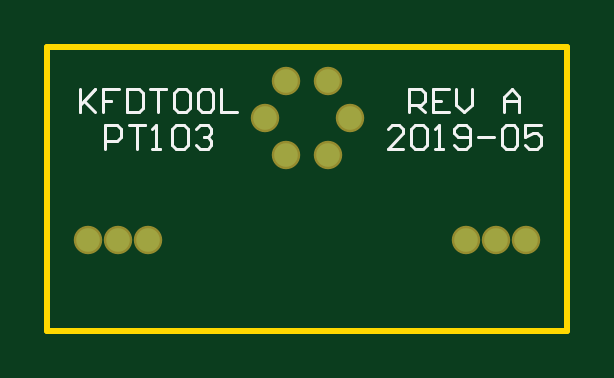
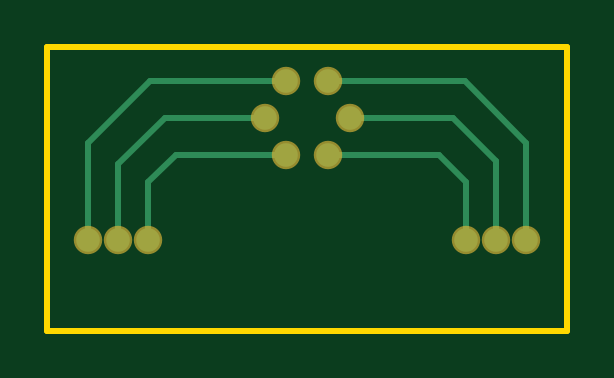
Circuit board: 7 layer files. Board 22.0 x 12.0 mm.
- bottom_copper: PT103.GBL (1123 bytes)
- bottom_silk: PT103.GBO (158 bytes)
- bottom_mask: PT103.GBS (448 bytes)
- outline: PT103.GKO (303 bytes)
- top_copper: PT103.GTL (616 bytes)
- top_silk: PT103.GTO (2778 bytes)
- top_mask: PT103.GTS (447 bytes)

=== bottom_copper: PT103.GBL ===
G04*
G04 #@! TF.GenerationSoftware,Altium Limited,Altium Designer,19.1.5 (86)*
G04*
G04 Layer_Physical_Order=2*
G04 Layer_Color=16711680*
%FSAX24Y24*%
%MOIN*%
G70*
G01*
G75*
%ADD12C,0.0100*%
%ADD13C,0.0394*%
D12*
X016943Y014157D02*
X017980Y013120D01*
X014685Y014157D02*
X016943D01*
X017980Y011516D02*
Y013120D01*
X016707Y013543D02*
X017480Y012770D01*
Y011516D02*
Y012770D01*
X015039Y013543D02*
X016707D01*
X016521Y012929D02*
X016980Y012470D01*
Y011516D02*
Y012470D01*
X014685Y012929D02*
X016521D01*
X011681Y012481D02*
X012129Y012929D01*
X011681Y011516D02*
Y012481D01*
X012129Y012929D02*
X013976D01*
X011893Y013543D02*
X013622D01*
X011181Y012831D02*
X011893Y013543D01*
X011181Y011516D02*
Y012831D01*
X011707Y014157D02*
X013976D01*
X010681Y013131D02*
X011707Y014157D01*
X010681Y011516D02*
Y013131D01*
D13*
X014685Y014157D02*
D03*
X013976D02*
D03*
X015039Y013543D02*
D03*
X014685Y012929D02*
D03*
X013976D02*
D03*
X013622Y013543D02*
D03*
X017980Y011516D02*
D03*
X017480D02*
D03*
X016980D02*
D03*
X011681D02*
D03*
X011181D02*
D03*
X010681D02*
D03*
M02*

=== bottom_silk: PT103.GBO ===
G04*
G04 #@! TF.GenerationSoftware,Altium Limited,Altium Designer,19.1.5 (86)*
G04*
G04 Layer_Color=32896*
%FSAX24Y24*%
%MOIN*%
G70*
G01*
G75*
M02*

=== bottom_mask: PT103.GBS ===
G04*
G04 #@! TF.GenerationSoftware,Altium Limited,Altium Designer,19.1.5 (86)*
G04*
G04 Layer_Color=16711935*
%FSAX24Y24*%
%MOIN*%
G70*
G01*
G75*
%ADD11C,0.0474*%
D11*
X014685Y014157D02*
D03*
X013976D02*
D03*
X015039Y013543D02*
D03*
X014685Y012929D02*
D03*
X013976D02*
D03*
X013622Y013543D02*
D03*
X017980Y011516D02*
D03*
X017480D02*
D03*
X016980D02*
D03*
X011681D02*
D03*
X011181D02*
D03*
X010681D02*
D03*
M02*

=== outline: PT103.GKO ===
G04*
G04 #@! TF.GenerationSoftware,Altium Limited,Altium Designer,19.1.5 (86)*
G04*
G04 Layer_Color=16711935*
%FSAX24Y24*%
%MOIN*%
G70*
G01*
G75*
%ADD12C,0.0100*%
D12*
X018661Y010000D02*
Y014724D01*
X010000D02*
X018661D01*
X010000Y010000D02*
Y014724D01*
Y010000D02*
X018661D01*
M02*

=== top_copper: PT103.GTL ===
G04*
G04 #@! TF.GenerationSoftware,Altium Limited,Altium Designer,19.1.5 (86)*
G04*
G04 Layer_Physical_Order=1*
G04 Layer_Color=255*
%FSAX24Y24*%
%MOIN*%
G70*
G01*
G75*
%ADD12C,0.0100*%
%ADD13C,0.0394*%
D12*
X010681Y011516D02*
X010700Y011535D01*
X011181Y011516D02*
X011200Y011535D01*
X017980Y011516D02*
X018000Y011535D01*
D13*
X014685Y014157D02*
D03*
X013976D02*
D03*
X015039Y013543D02*
D03*
X014685Y012929D02*
D03*
X013976D02*
D03*
X013622Y013543D02*
D03*
X017980Y011516D02*
D03*
X017480D02*
D03*
X016980D02*
D03*
X011681D02*
D03*
X011181D02*
D03*
X010681D02*
D03*
M02*

=== top_silk: PT103.GTO ===
G04*
G04 #@! TF.GenerationSoftware,Altium Limited,Altium Designer,19.1.5 (86)*
G04*
G04 Layer_Color=65535*
%FSAX24Y24*%
%MOIN*%
G70*
G01*
G75*
%ADD10C,0.0056*%
D10*
X016031Y013637D02*
Y014030D01*
X016228D01*
X016293Y013965D01*
Y013833D01*
X016228Y013768D01*
X016031D01*
X016162D02*
X016293Y013637D01*
X016687Y014030D02*
X016425D01*
Y013637D01*
X016687D01*
X016425Y013833D02*
X016556D01*
X016818Y014030D02*
Y013768D01*
X016949Y013637D01*
X017081Y013768D01*
Y014030D01*
X017605Y013637D02*
Y013899D01*
X017737Y014030D01*
X017868Y013899D01*
Y013637D01*
Y013833D01*
X017605D01*
X015933Y013029D02*
X015670D01*
X015933Y013292D01*
Y013357D01*
X015867Y013423D01*
X015736D01*
X015670Y013357D01*
X016064D02*
X016129Y013423D01*
X016261D01*
X016326Y013357D01*
Y013095D01*
X016261Y013029D01*
X016129D01*
X016064Y013095D01*
Y013357D01*
X016457Y013029D02*
X016589D01*
X016523D01*
Y013423D01*
X016457Y013357D01*
X016785Y013095D02*
X016851Y013029D01*
X016982D01*
X017048Y013095D01*
Y013357D01*
X016982Y013423D01*
X016851D01*
X016785Y013357D01*
Y013292D01*
X016851Y013226D01*
X017048D01*
X017179D02*
X017441D01*
X017573Y013357D02*
X017638Y013423D01*
X017769D01*
X017835Y013357D01*
Y013095D01*
X017769Y013029D01*
X017638D01*
X017573Y013095D01*
Y013357D01*
X018228Y013423D02*
X017966D01*
Y013226D01*
X018097Y013292D01*
X018163D01*
X018228Y013226D01*
Y013095D01*
X018163Y013029D01*
X018032D01*
X017966Y013095D01*
X010537Y014030D02*
Y013637D01*
Y013768D01*
X010800Y014030D01*
X010603Y013833D01*
X010800Y013637D01*
X011193Y014030D02*
X010931D01*
Y013833D01*
X011062D01*
X010931D01*
Y013637D01*
X011325Y014030D02*
Y013637D01*
X011521D01*
X011587Y013702D01*
Y013965D01*
X011521Y014030D01*
X011325D01*
X011718D02*
X011981D01*
X011849D01*
Y013637D01*
X012309Y014030D02*
X012177D01*
X012112Y013965D01*
Y013702D01*
X012177Y013637D01*
X012309D01*
X012374Y013702D01*
Y013965D01*
X012309Y014030D01*
X012702D02*
X012571D01*
X012505Y013965D01*
Y013702D01*
X012571Y013637D01*
X012702D01*
X012768Y013702D01*
Y013965D01*
X012702Y014030D01*
X012899D02*
Y013637D01*
X013161D01*
X010964Y013029D02*
Y013423D01*
X011161D01*
X011226Y013357D01*
Y013226D01*
X011161Y013160D01*
X010964D01*
X011357Y013423D02*
X011620D01*
X011489D01*
Y013029D01*
X011751D02*
X011882D01*
X011817D01*
Y013423D01*
X011751Y013357D01*
X012079D02*
X012145Y013423D01*
X012276D01*
X012341Y013357D01*
Y013095D01*
X012276Y013029D01*
X012145D01*
X012079Y013095D01*
Y013357D01*
X012473D02*
X012538Y013423D01*
X012669D01*
X012735Y013357D01*
Y013292D01*
X012669Y013226D01*
X012604D01*
X012669D01*
X012735Y013160D01*
Y013095D01*
X012669Y013029D01*
X012538D01*
X012473Y013095D01*
M02*

=== top_mask: PT103.GTS ===
G04*
G04 #@! TF.GenerationSoftware,Altium Limited,Altium Designer,19.1.5 (86)*
G04*
G04 Layer_Color=8388736*
%FSAX24Y24*%
%MOIN*%
G70*
G01*
G75*
%ADD11C,0.0474*%
D11*
X014685Y014157D02*
D03*
X013976D02*
D03*
X015039Y013543D02*
D03*
X014685Y012929D02*
D03*
X013976D02*
D03*
X013622Y013543D02*
D03*
X017980Y011516D02*
D03*
X017480D02*
D03*
X016980D02*
D03*
X011681D02*
D03*
X011181D02*
D03*
X010681D02*
D03*
M02*

